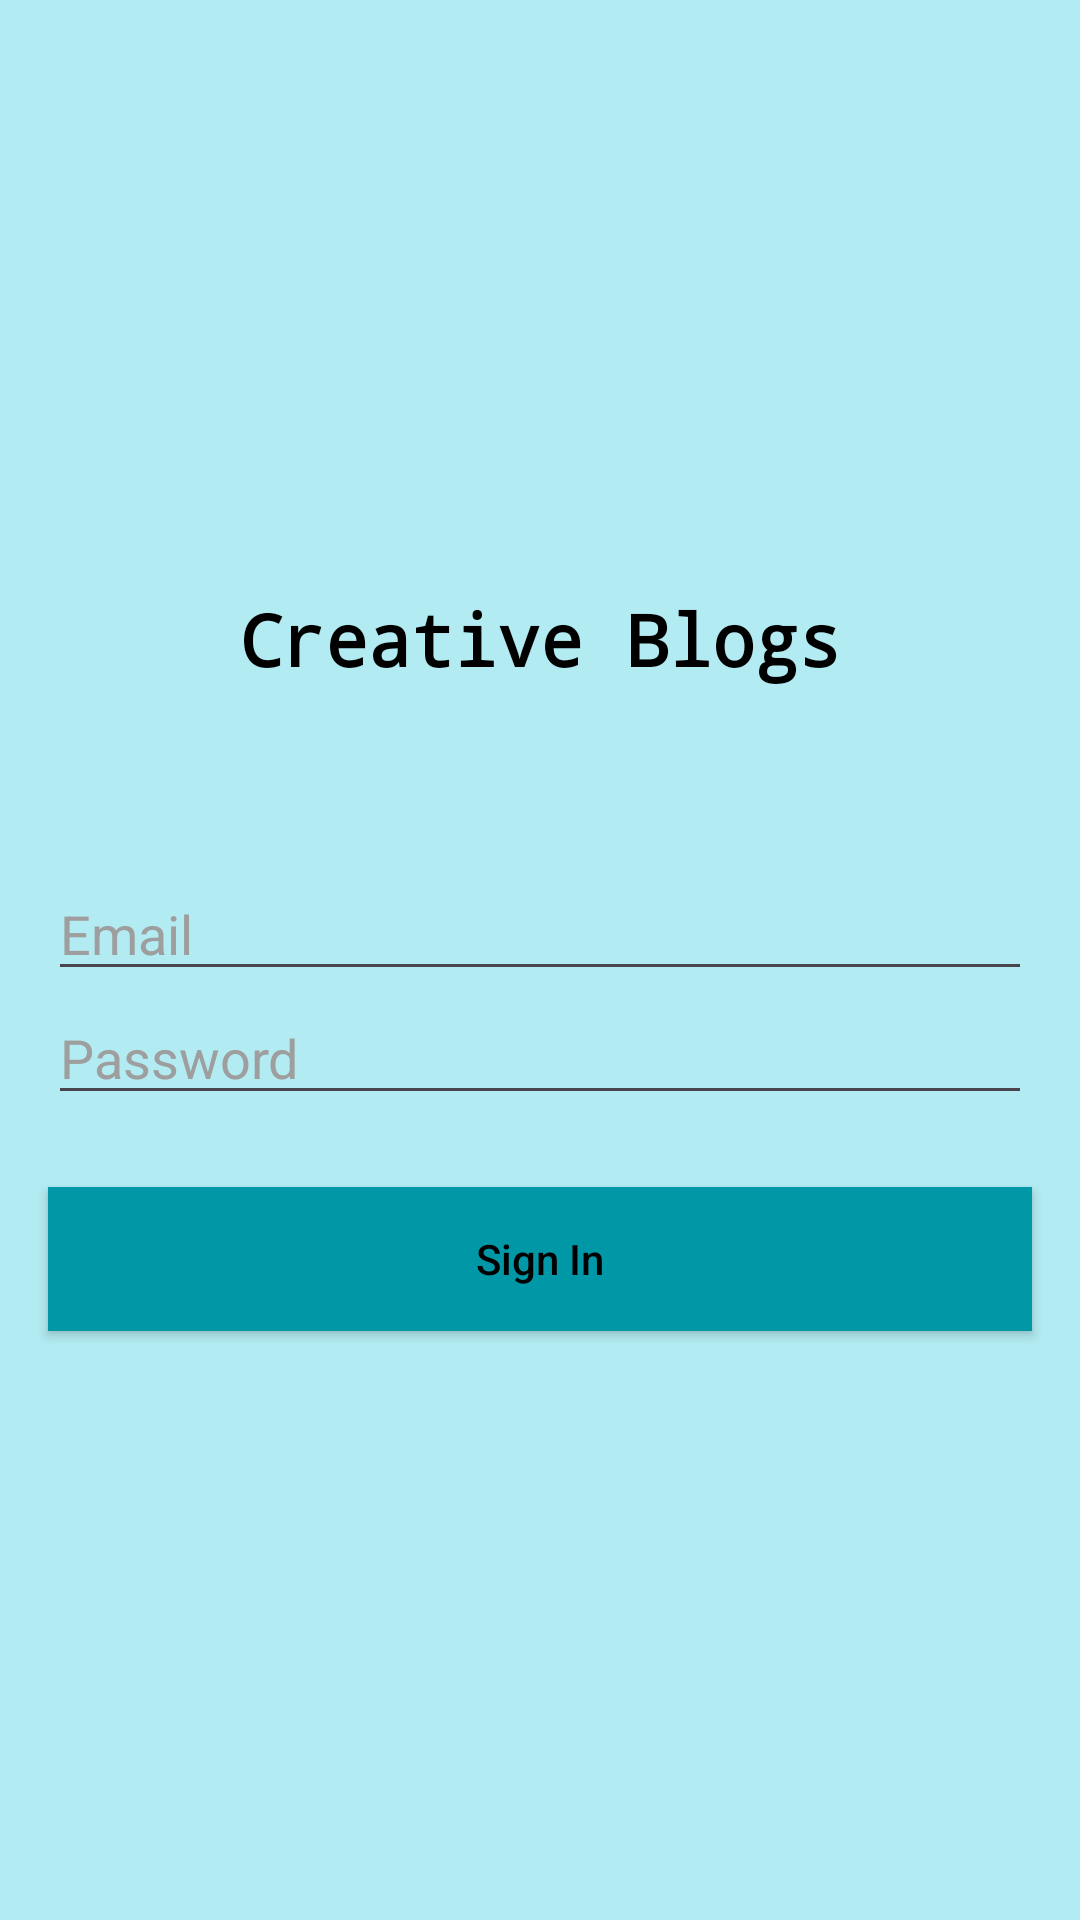

Android layout source for this screen:
<!-- AndroidManifest.xml: application theme Theme.TestProjectLF -->
<!-- res/layout/activity_login.xml -->
<?xml version="1.0" encoding="utf-8"?>
<androidx.constraintlayout.widget.ConstraintLayout xmlns:android="http://schemas.android.com/apk/res/android"
    xmlns:app="http://schemas.android.com/apk/res-auto"
    xmlns:tools="http://schemas.android.com/tools"
    android:id="@+id/main"
    android:layout_width="match_parent"
    android:layout_height="match_parent"
    android:background="@color/color_light"
    tools:context=".presentation.view.login.LoginActivity">

    <TextView
        android:id="@+id/textView"
        android:layout_width="match_parent"
        android:layout_height="wrap_content"
        android:fontFamily="monospace"
        android:gravity="center"
        android:text="@string/app_name"
        android:textSize="24sp"
        android:textColor="@color/black"
        android:textAllCaps="false"
        android:textStyle="bold"
        app:layout_constraintBottom_toTopOf="@+id/et_email"
        app:layout_constraintEnd_toEndOf="parent"
        app:layout_constraintHorizontal_bias="0.5"
        app:layout_constraintStart_toStartOf="parent"
        app:layout_constraintTop_toTopOf="parent"
        app:layout_constraintVertical_chainStyle="packed" />

    <androidx.appcompat.widget.AppCompatEditText
        android:id="@+id/et_email"
        android:layout_width="match_parent"
        android:layout_height="wrap_content"
        android:layout_marginTop="60dp"
        android:hint="@string/email"
        android:textColorHint="@color/text_hint"
        android:textColor="@color/black"
        android:layout_marginHorizontal="16dp"
        app:layout_constraintBottom_toTopOf="@+id/et_password"
        app:layout_constraintEnd_toEndOf="parent"
        app:layout_constraintHorizontal_bias="0.5"
        app:layout_constraintStart_toStartOf="parent"
        app:layout_constraintTop_toBottomOf="@+id/textView" />

    <androidx.appcompat.widget.AppCompatEditText
        android:id="@+id/et_password"
        android:layout_width="match_parent"
        android:layout_height="wrap_content"
        android:hint="@string/password"
        android:textColorHint="@color/text_hint"
        android:textColor="@color/black"
        android:layout_marginHorizontal="16dp"
        app:layout_constraintBottom_toTopOf="@+id/appCompatButton"
        app:layout_constraintEnd_toEndOf="parent"
        app:layout_constraintHorizontal_bias="0.5"
        app:layout_constraintStart_toStartOf="parent"
        app:layout_constraintTop_toBottomOf="@+id/et_email" />

    <androidx.appcompat.widget.AppCompatButton
        android:id="@+id/appCompatButton"
        android:layout_width="match_parent"
        android:layout_height="wrap_content"
        android:text="@string/sign_in"
        android:textAllCaps="false"
        android:layout_marginTop="24dp"
        android:background="@color/color_primary"
        android:textColor="@color/black"
        android:layout_marginHorizontal="16dp"
        app:layout_constraintBottom_toBottomOf="parent"
        app:layout_constraintEnd_toEndOf="parent"
        app:layout_constraintStart_toStartOf="parent"
        app:layout_constraintTop_toBottomOf="@+id/et_password" />

</androidx.constraintlayout.widget.ConstraintLayout>
<!-- resources referenced by this layout -->
<resources>
  <color name="black">#FF000000</color>
  <color name="color_light">#B2EBF2</color>
  <color name="color_primary">#0097A7</color>
  <color name="text_hint">#9E9E9E</color>
  <string name="app_name">Creative Blogs </string>
  <string name="email">Email</string>
  <string name="password">Password</string>
  <string name="sign_in">Sign In</string>
  <style name="Theme.TestProjectLF" parent="Base.Theme.TestProjectLF" />
  <style name="Base.Theme.TestProjectLF" parent="Theme.Material3.DayNight.NoActionBar">
          
          
      </style>
</resources>
